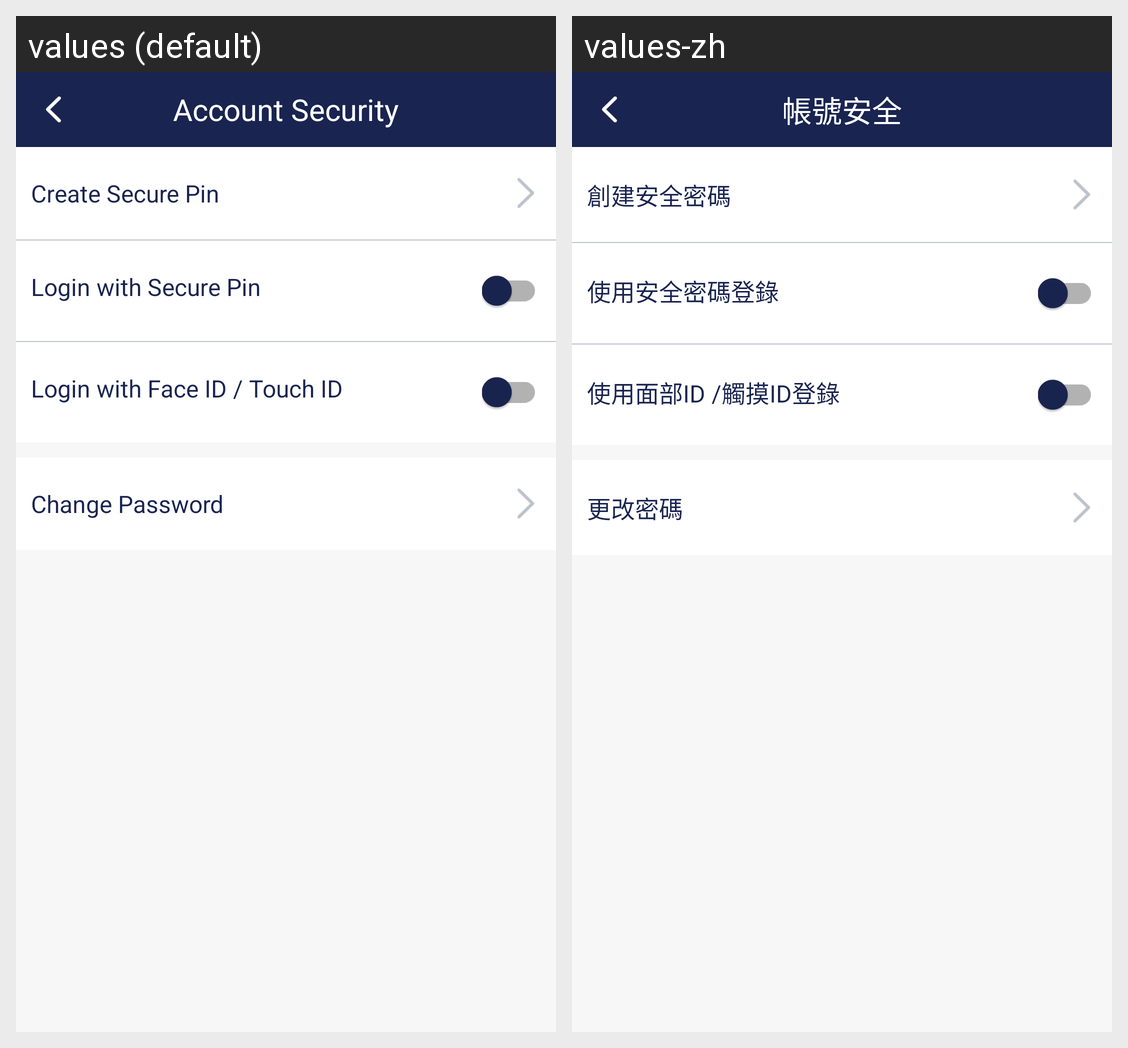

Translations of the strings shown on this Android screen, per locale in the grid:
Android screen res/layout/activity_account_security.xml rendered under 2 locales, left to right: values (default), values-zh. Device: Nexus 5 (rendered at 1080×1920; each locale shown at half size, 540×960, under a caption strip naming it); theme AppTheme.
Strings drawn on this screen, with the default value and each locale's value (text and hints the layout hard-codes, and strings that could not be matched under every locale, appear in the picture but are not listed):

account_security
  values: Account Security
  values-zh: 帳號安全

create_secure_pin
  values: Create Secure Pin
  values-zh: 創建安全密碼

login_with_secure_pin
  values: Login with Secure Pin
  values-zh: 使用安全密碼登錄

login_with_face_id_touch_id
  values: Login with Face ID / Touch ID
  values-zh: 使用面部ID /觸摸ID登錄

change_password
  values: Change Password
  values-zh: 更改密碼
